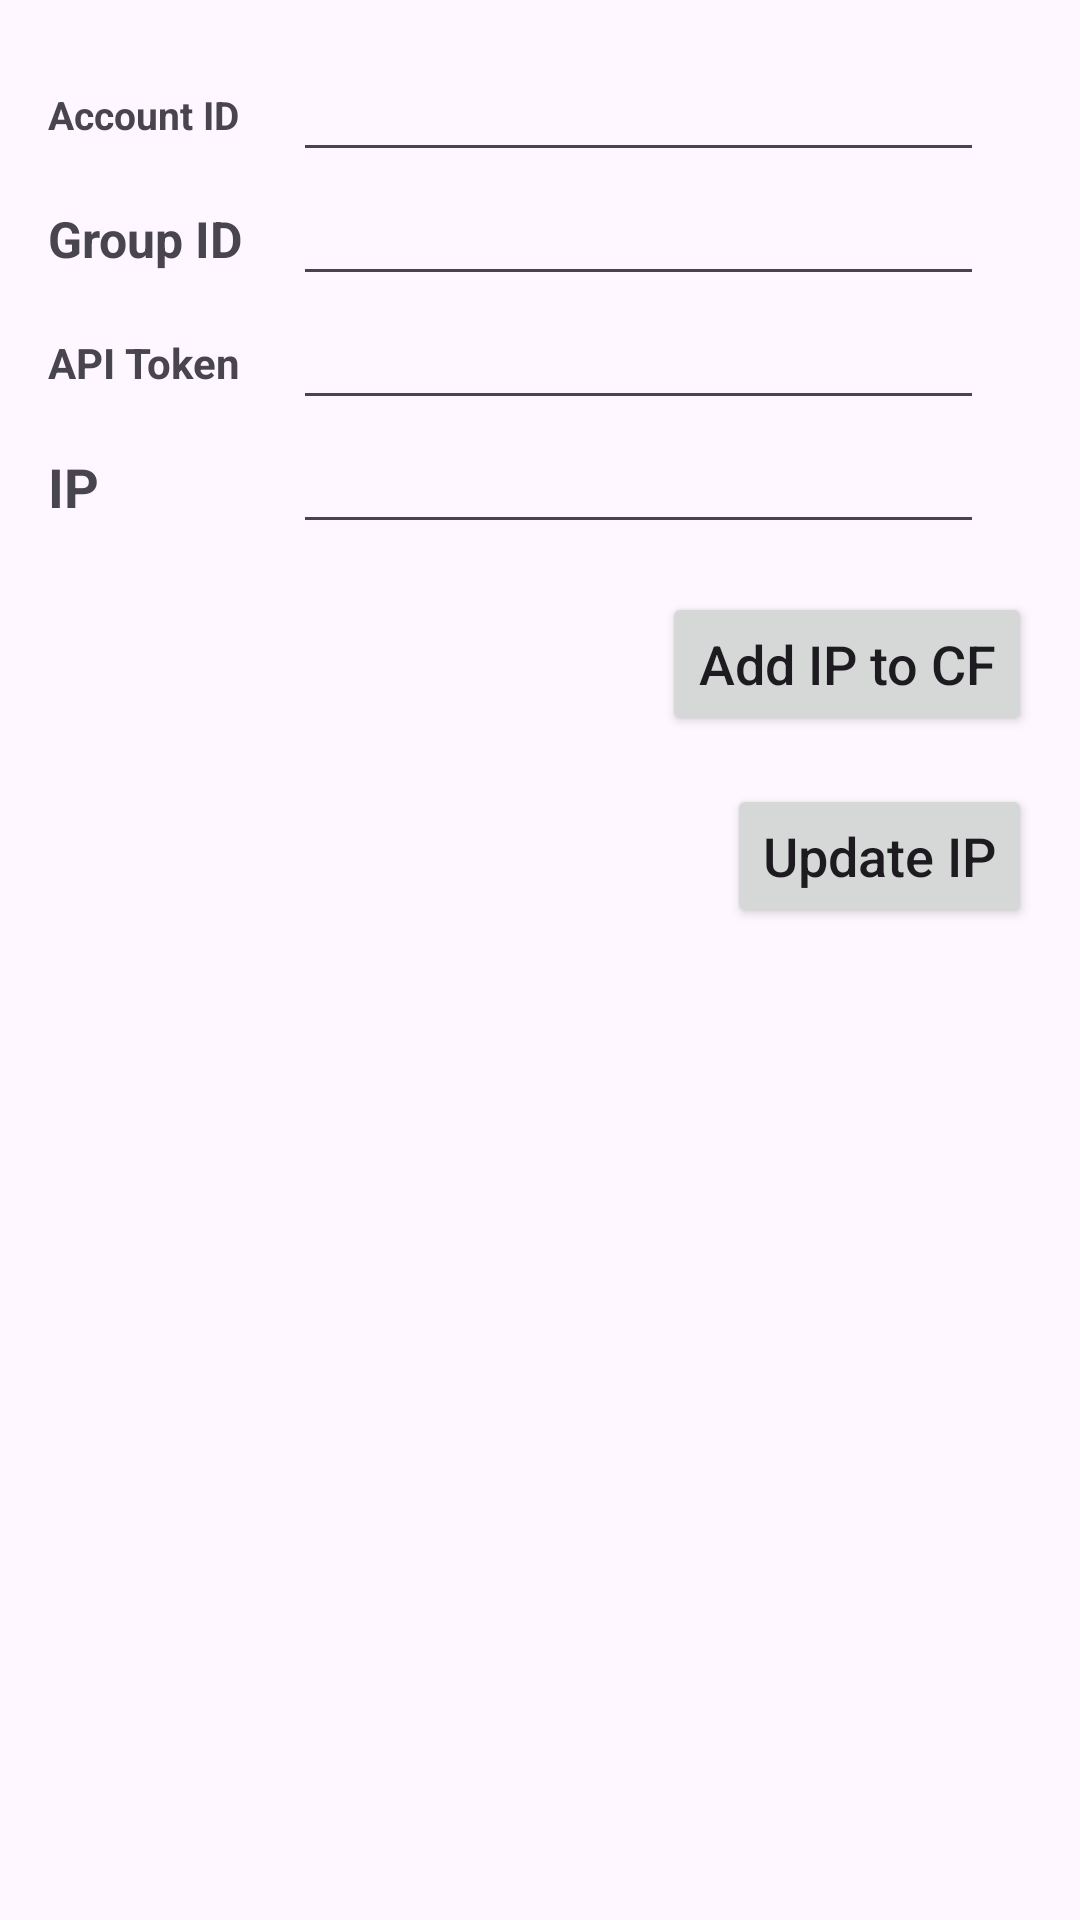

Layout XML and referenced resources for this Android screen:
<!-- AndroidManifest.xml: application theme Theme.CFTunnelUpdater -->
<!-- res/layout/activity_main.xml -->
<?xml version="1.0" encoding="utf-8"?>
<androidx.constraintlayout.widget.ConstraintLayout xmlns:android="http://schemas.android.com/apk/res/android"
    xmlns:app="http://schemas.android.com/apk/res-auto"
    xmlns:tools="http://schemas.android.com/tools"
    android:id="@+id/main"
    android:layout_width="match_parent"
    android:layout_height="match_parent"
    tools:context="gr.example.cftunnelupdater.MainActivity">

    <LinearLayout
        android:layout_width="match_parent"
        android:layout_height="wrap_content"
        android:orientation="vertical"
        android:paddingHorizontal="16dp"
        android:paddingVertical="16dp"
        app:layout_constraintTop_toTopOf="parent">

        <LinearLayout
            android:layout_width="match_parent"
            android:layout_height="wrap_content"
            android:orientation="horizontal">

            <TextView
                android:layout_width="0dp"
                android:layout_height="wrap_content"
                android:layout_weight="0.2"
                android:gravity="center_vertical"
                android:text="Account ID"
                android:textSize="18sp"
                android:textStyle="bold"
                app:autoSizeTextType="uniform"
                android:maxLines="1"/>

            <EditText
                android:id="@+id/account_et"
                android:layout_width="0dp"
                android:layout_height="wrap_content"
                android:layout_weight="0.7"
                android:layout_marginStart="16dp"
                android:layout_marginEnd="16dp" />

        </LinearLayout>

        <LinearLayout
            android:layout_width="match_parent"
            android:layout_height="wrap_content"
            android:orientation="horizontal">

            <TextView
                android:layout_width="0dp"
                android:layout_height="wrap_content"
                android:layout_weight="0.2"
                android:gravity="center_vertical"
                android:text="Group ID"
                android:textSize="18sp"
                android:textStyle="bold"
                app:autoSizeTextType="uniform"
                android:maxLines="1"/>

            <EditText
                android:id="@+id/group_et"
                android:layout_width="0dp"
                android:layout_height="wrap_content"
                android:layout_weight="0.7"
                android:layout_marginStart="16dp"
                android:layout_marginEnd="16dp" />

        </LinearLayout>

        <LinearLayout
            android:layout_width="match_parent"
            android:layout_height="wrap_content"
            android:orientation="horizontal">

            <TextView
                android:layout_width="0dp"
                android:layout_height="wrap_content"
                android:layout_weight="0.2"
                android:gravity="center_vertical"
                android:text="API Token"
                android:textSize="18sp"
                android:textStyle="bold"
                app:autoSizeTextType="uniform"
                android:maxLines="1"/>

            <EditText
                android:id="@+id/api_et"
                android:layout_width="0dp"
                android:layout_height="wrap_content"
                android:layout_weight="0.7"
                android:layout_marginStart="16dp"
                android:layout_marginEnd="16dp" />
        </LinearLayout>

        <LinearLayout
            android:layout_width="match_parent"
            android:layout_height="wrap_content"
            android:orientation="horizontal">

            <TextView
                android:layout_width="0dp"
                android:layout_height="wrap_content"
                android:layout_weight="0.2"
                android:gravity="center_vertical"
                android:text="IP"
                android:textSize="18sp"
                android:textStyle="bold"
                app:autoSizeTextType="uniform"
                android:maxLines="1"/>

            <EditText
                android:id="@+id/ip_et"
                android:layout_width="0dp"
                android:layout_height="wrap_content"
                android:layout_weight="0.7"
                android:layout_marginStart="16dp"
                android:layout_marginEnd="16dp" />
        </LinearLayout>

        <Button
            android:id="@+id/save_button"
            android:layout_width="wrap_content"
            android:layout_height="wrap_content"
            android:layout_marginTop="16dp"
            android:textSize="18sp"
            android:text="Add IP to CF"
            android:textAllCaps="false"
            android:layout_gravity="end"/>

        <Button
            android:id="@+id/ip_button"
            android:layout_width="wrap_content"
            android:layout_height="wrap_content"
            android:layout_marginTop="16dp"
            android:textSize="18sp"
            android:text="Update IP"
            android:textAllCaps="false"
            android:layout_gravity="end"/>

    </LinearLayout>

</androidx.constraintlayout.widget.ConstraintLayout>
<!-- resources referenced by this layout -->
<resources>
  <style name="Theme.CFTunnelUpdater" parent="Base.Theme.CFTunnelUpdater" />
  <style name="Base.Theme.CFTunnelUpdater" parent="Theme.Material3.DayNight.NoActionBar">
          
          
      </style>
</resources>
